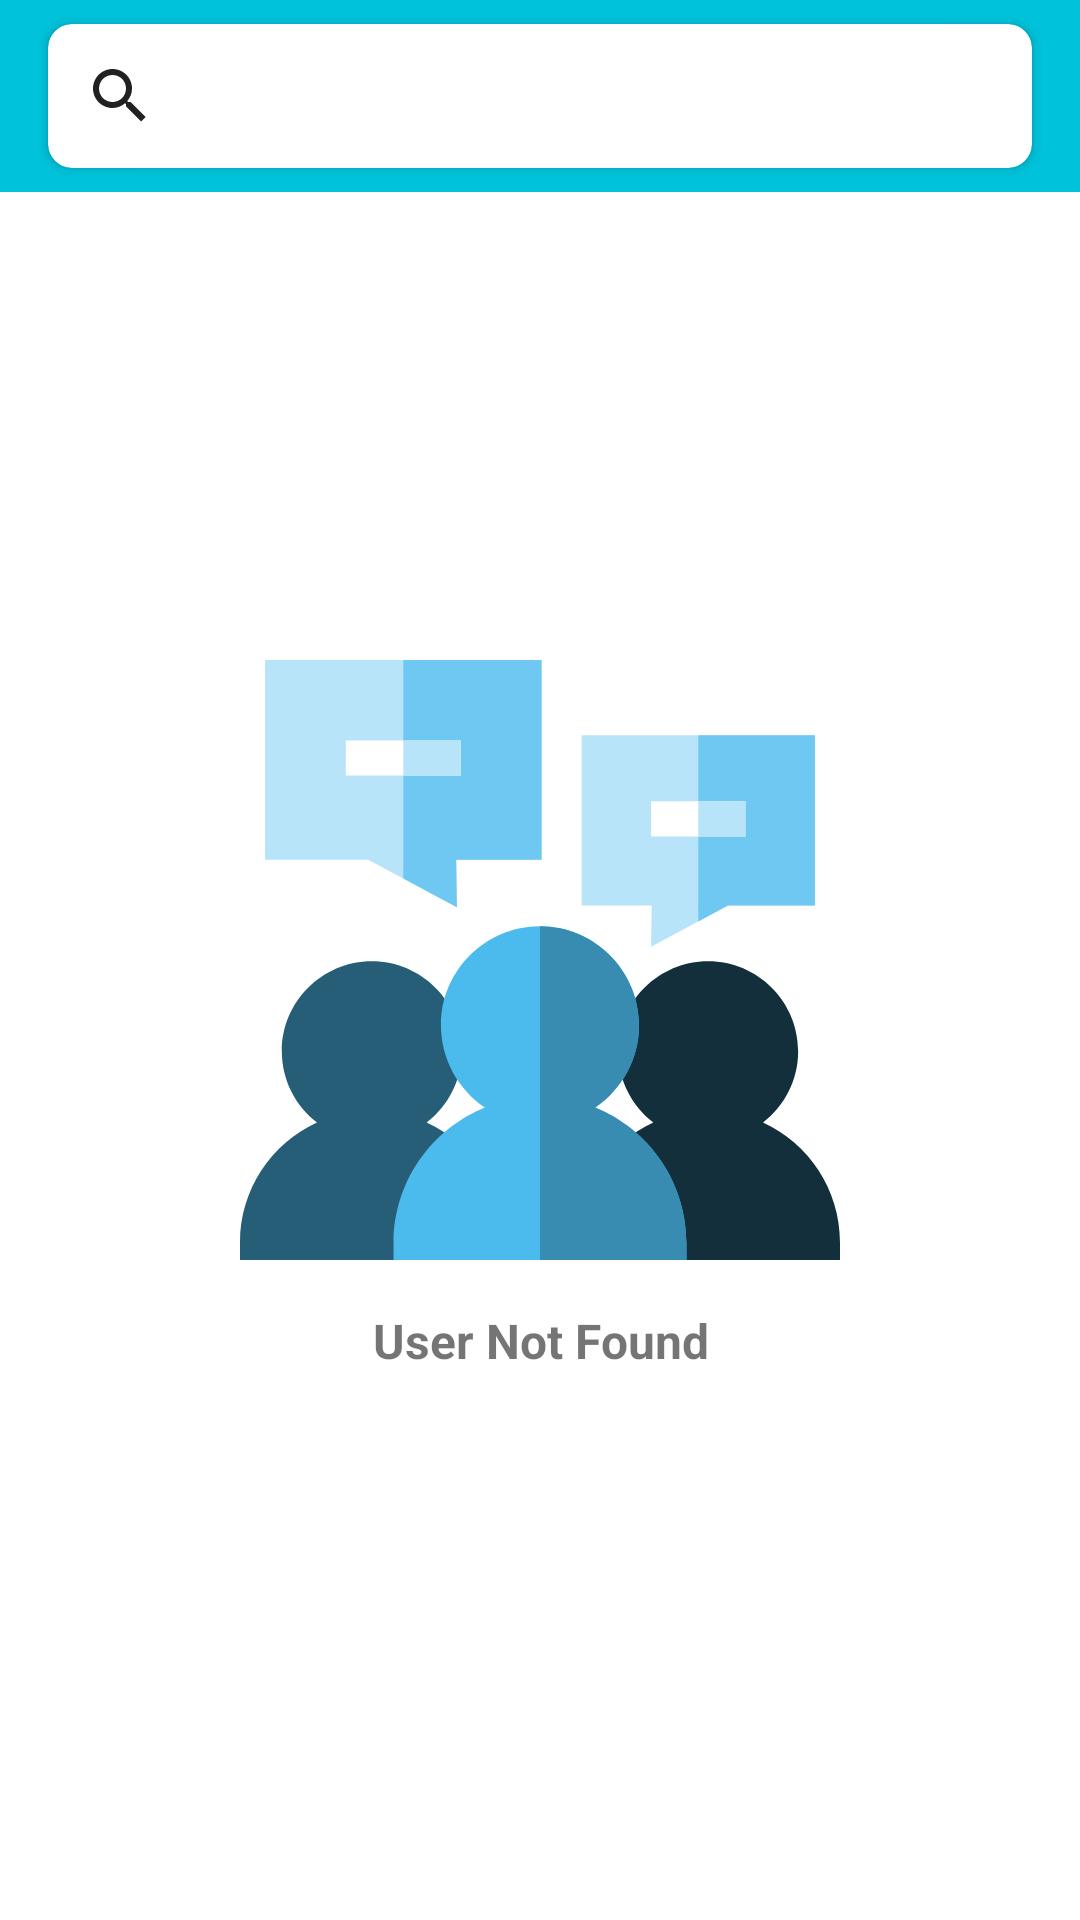

Write the Android layout XML for this screen, with the resource values it uses.
<!-- AndroidManifest.xml: application theme Theme.GithubUsers -->
<!-- res/layout/fragment_search.xml -->
<?xml version="1.0" encoding="utf-8"?>
<androidx.constraintlayout.widget.ConstraintLayout xmlns:android="http://schemas.android.com/apk/res/android"
    xmlns:app="http://schemas.android.com/apk/res-auto"
    xmlns:tools="http://schemas.android.com/tools"
    android:layout_width="match_parent"
    android:layout_height="match_parent"
    tools:context=".presenter.fragment.SearchFragment">

    <androidx.recyclerview.widget.RecyclerView
        android:id="@+id/rv_user"
        android:layout_width="@dimen/match_constraint"
        android:layout_height="@dimen/match_constraint"
        android:paddingTop="@dimen/recyclerview_to_toolbar_padding_top"
        app:layout_constraintBottom_toBottomOf="parent"
        app:layout_constraintEnd_toEndOf="parent"
        app:layout_constraintStart_toStartOf="parent"
        app:layout_constraintTop_toTopOf="parent" />

    <ProgressBar
        android:id="@+id/pb_load_more"
        android:layout_width="@dimen/match_constraint"
        android:layout_height="@dimen/progress_bar_load_more_size"
        android:visibility="gone"
        app:layout_constraintBottom_toBottomOf="@+id/rv_user"
        app:layout_constraintEnd_toEndOf="@+id/rv_user"
        app:layout_constraintStart_toStartOf="@+id/rv_user" />

    <ImageView
        android:id="@+id/iv_empty_or_error"
        android:layout_width="200dp"
        android:layout_height="200dp"
        android:contentDescription="@null"
        android:src="@drawable/ic_empty_user"
        app:layout_constraintBottom_toBottomOf="parent"
        app:layout_constraintEnd_toEndOf="parent"
        app:layout_constraintStart_toStartOf="parent"
        app:layout_constraintTop_toTopOf="parent" />

    <TextView
        android:id="@+id/tv_empty_or_error"
        android:layout_width="@dimen/match_constraint"
        android:layout_height="wrap_content"
        android:layout_marginHorizontal="@dimen/general_padding_and_margin"
        android:layout_marginTop="@dimen/general_padding_and_margin"
        android:gravity="center"
        android:text="@string/search_not_found"
        android:textSize="@dimen/text_view_size"
        android:textStyle="bold"
        app:layout_constraintEnd_toEndOf="parent"
        app:layout_constraintStart_toStartOf="parent"
        app:layout_constraintTop_toBottomOf="@+id/iv_empty_or_error" />

    <androidx.constraintlayout.widget.Group
        android:id="@+id/grp_empty_or_error"
        android:layout_width="wrap_content"
        android:layout_height="wrap_content"
        app:constraint_referenced_ids="iv_empty_or_error,tv_empty_or_error" />

    <ProgressBar
        android:id="@+id/pb_search"
        android:layout_width="wrap_content"
        android:layout_height="wrap_content"
        android:visibility="gone"
        app:layout_constraintBottom_toBottomOf="parent"
        app:layout_constraintEnd_toEndOf="parent"
        app:layout_constraintStart_toStartOf="parent"
        app:layout_constraintTop_toTopOf="parent" />

    <androidx.constraintlayout.widget.ConstraintLayout
        android:id="@+id/cl_tb_search"
        android:layout_width="@dimen/match_constraint"
        android:layout_height="wrap_content"
        android:background="?attr/colorPrimary"
        android:minHeight="?attr/actionBarSize"
        android:theme="?attr/actionBarTheme"
        app:layout_constraintEnd_toEndOf="parent"
        app:layout_constraintStart_toStartOf="parent"
        app:layout_constraintTop_toTopOf="parent">

        <androidx.cardview.widget.CardView
            android:id="@+id/cv_search"
            android:layout_width="@dimen/match_constraint"
            android:layout_height="wrap_content"
            android:layout_marginHorizontal="@dimen/search_card_view_margin_horizontal"
            android:layout_marginVertical="@dimen/search_card_view_margin_vertical"
            app:cardCornerRadius="@dimen/general_card_view_radius"
            app:layout_constraintBottom_toBottomOf="parent"
            app:layout_constraintEnd_toEndOf="parent"
            app:layout_constraintStart_toStartOf="parent"
            app:layout_constraintTop_toTopOf="parent">

            <SearchView
                android:id="@+id/sv_search"
                android:layout_width="match_parent"
                android:layout_height="wrap_content"
                android:queryHint="@string/search_query_hint"
                app:searchIcon="@android:drawable/ic_menu_search" />

        </androidx.cardview.widget.CardView>

    </androidx.constraintlayout.widget.ConstraintLayout>

</androidx.constraintlayout.widget.ConstraintLayout>
<!-- resources referenced by this layout -->
<resources>
  <dimen name="general_card_view_radius">8dp</dimen>
  <dimen name="general_padding_and_margin">16dp</dimen>
  <dimen name="match_constraint">0dp</dimen>
  <dimen name="progress_bar_load_more_size">30dp</dimen>
  <dimen name="recyclerview_to_toolbar_padding_top">66dp</dimen>
  <dimen name="search_card_view_margin_horizontal">16dp</dimen>
  <dimen name="search_card_view_margin_vertical">8dp</dimen>
  <dimen name="text_view_size">16sp</dimen>
  <!-- drawable ic_empty_user: vector/xml drawable (drawable, 2442 chars, omitted) -->
  <string name="search_not_found">User Not Found</string>
  <string name="search_query_hint">Search Github users</string>
  <style name="Theme.GithubUsers" parent="Theme.MaterialComponents.DayNight.NoActionBar">
          
          <item name="colorPrimary">@color/sky_blue</item>
          <item name="colorPrimaryVariant">@color/dark_sky_blue</item>
          <item name="colorOnPrimary">@color/white</item>
          
          <item name="colorSecondary">@color/teal_200</item>
          <item name="colorSecondaryVariant">@color/teal_700</item>
          <item name="colorOnSecondary">@color/black</item>
          
          <item name="android:statusBarColor" tools:targetApi="l">?attr/colorPrimaryVariant</item>
          
      </style>
  <color name="sky_blue">#00C2DA</color>
  <color name="dark_sky_blue">#009CAC</color>
  <color name="white">#FFFFFFFF</color>
  <color name="teal_200">#FF03DAC5</color>
  <color name="teal_700">#FF018786</color>
  <color name="black">#FF000000</color>
</resources>
